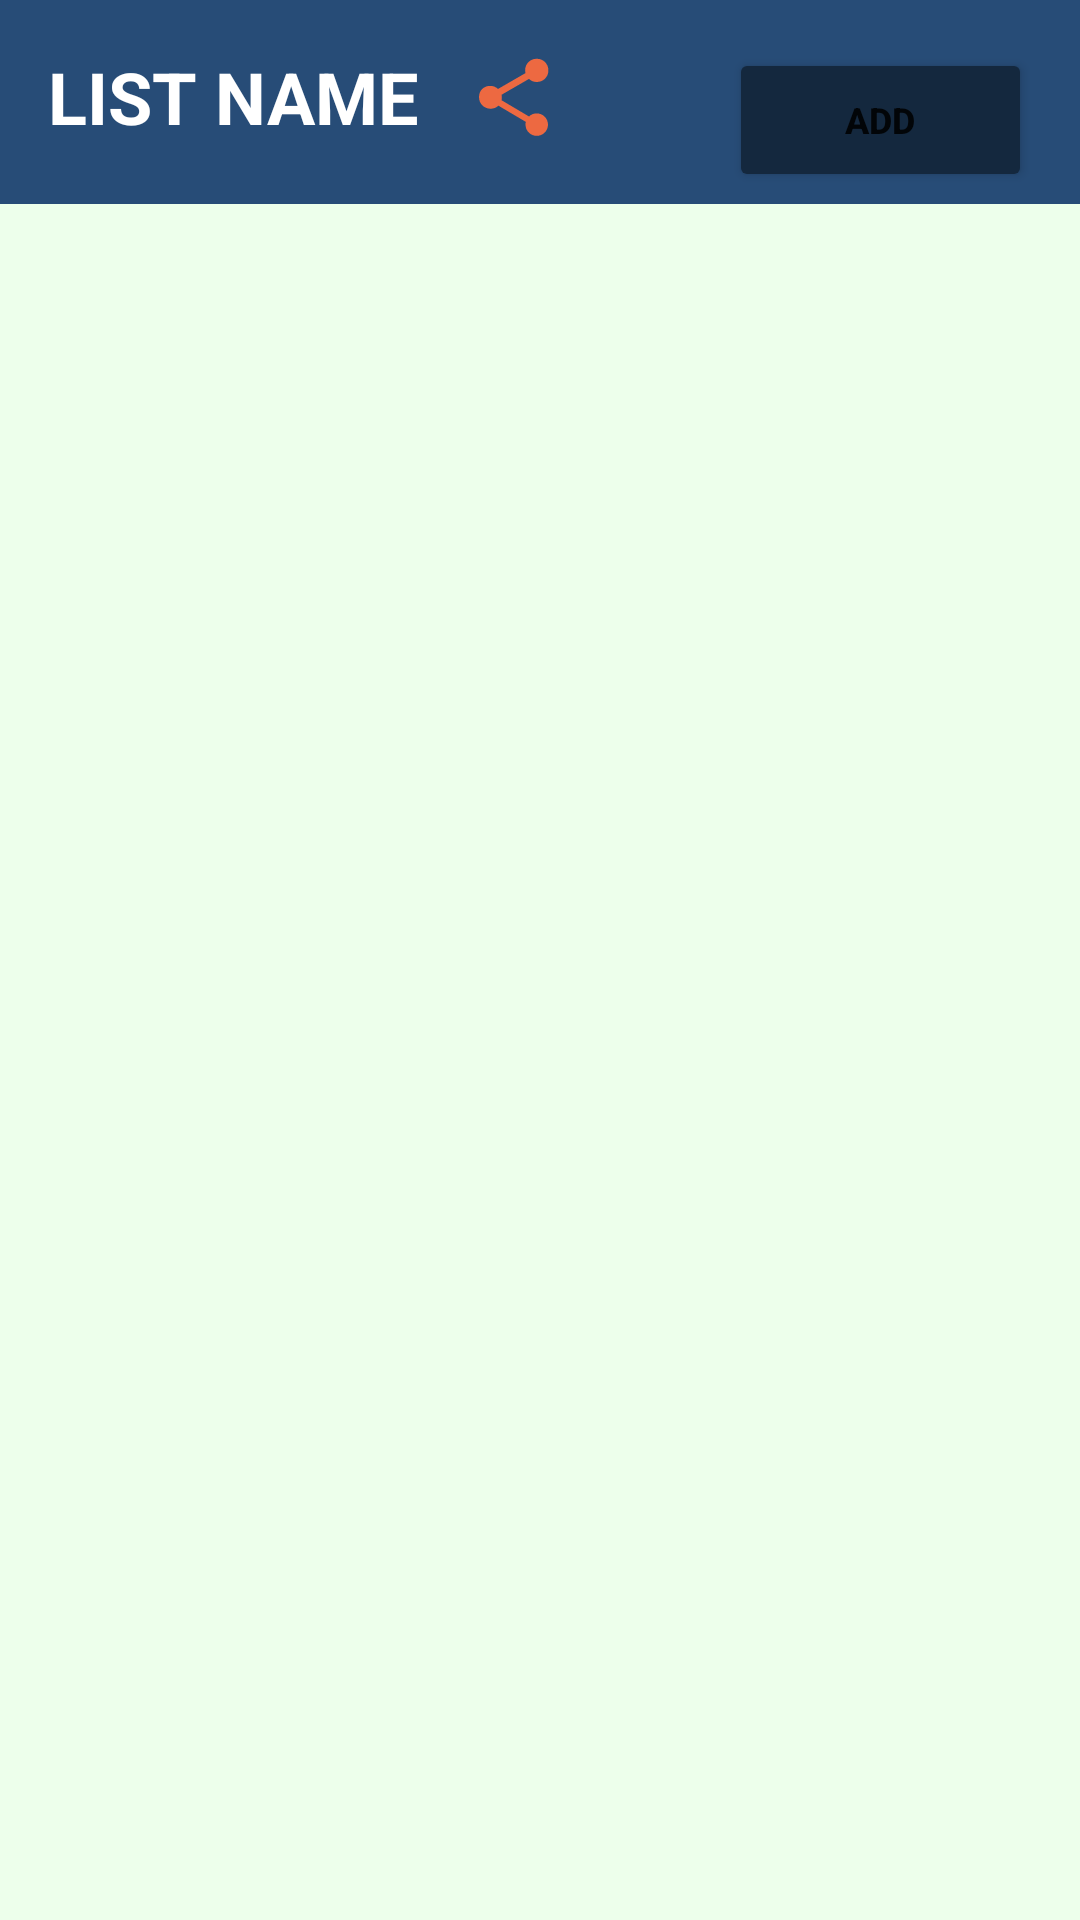

Reconstruct the res/layout file that produces this screen, plus the resources it refers to.
<!-- AndroidManifest.xml: application theme Theme.ShopperBeta -->
<!-- res/layout/activity_elements.xml -->
<?xml version="1.0" encoding="utf-8"?>
<androidx.constraintlayout.widget.ConstraintLayout xmlns:android="http://schemas.android.com/apk/res/android"
    xmlns:app="http://schemas.android.com/apk/res-auto"
    xmlns:tools="http://schemas.android.com/tools"
    android:layout_width="match_parent"
    android:layout_height="match_parent"
    android:background="@color/astronaut"
    tools:context=".ElementsActivity">


    <TextView
        android:id="@+id/lblElementListName"
        android:layout_width="wrap_content"
        android:layout_height="32dp"
        android:layout_marginStart="16dp"
        android:layout_marginTop="16dp"
        android:text="LIST NAME"
        android:textColor="@color/white"
        android:textSize="24sp"
        android:textStyle="bold"
        app:layout_constraintStart_toStartOf="parent"
        app:layout_constraintTop_toTopOf="parent" />

    <androidx.recyclerview.widget.RecyclerView
        android:id="@+id/recyclerElementView"
        android:layout_width="410dp"
        android:layout_height="663dp"
        android:layout_marginStart="8dp"
        android:layout_marginTop="20dp"
        android:layout_marginEnd="8dp"
        android:background="@color/reefBright3"
        android:orientation="vertical"
        app:layout_constraintEnd_toEndOf="parent"
        app:layout_constraintHorizontal_bias="0.533"
        app:layout_constraintStart_toStartOf="parent"
        app:layout_constraintTop_toBottomOf="@+id/lblElementListName" />

    <Button
        android:id="@+id/buttonElementAdd"
        android:layout_width="101dp"
        android:layout_height="48dp"
        android:layout_marginTop="16dp"
        android:layout_marginEnd="16dp"
        android:backgroundTint="@color/astronautDark2"
        android:text="ADD"
        android:textSize="12sp"
        android:textStyle="bold"
        app:icon="@android:drawable/ic_input_add"
        app:iconPadding="8dp"
        app:layout_constraintEnd_toEndOf="parent"
        app:layout_constraintTop_toTopOf="parent" />

    <ImageView
        android:id="@+id/buttonElementShare"
        android:layout_width="31dp"
        android:layout_height="33dp"
        android:layout_marginStart="16dp"
        android:layout_marginTop="16dp"
        app:layout_constraintStart_toEndOf="@+id/lblElementListName"
        app:layout_constraintTop_toTopOf="parent"
        app:srcCompat="?attr/actionModeShareDrawable"
        app:tint="#ED6941" />

</androidx.constraintlayout.widget.ConstraintLayout>
<!-- resources referenced by this layout -->
<resources>
  <color name="astronaut">#274C77</color>
  <color name="astronautDark2">#14283E</color>
  <color name="reefBright3">#EDFFEB</color>
  <color name="white">#FFFFFFFF</color>
  <style name="Theme.ShopperBeta" parent="Theme.MaterialComponents.DayNight.DarkActionBar">
          
          <item name="colorPrimary">@color/astronautDark2</item>
          <item name="colorPrimaryVariant">@color/astronautDark2</item>
          <item name="colorOnPrimary">@color/white</item>
          
          <item name="colorSecondary">@color/cornflowerBlueDark1</item>
          <item name="colorSecondaryVariant">@color/cornflowerBlueDark2</item>
          <item name="colorOnSecondary">@color/white</item>
          
          <item name="android:statusBarColor" tools:targetApi="l">?attr/colorPrimaryVariant</item>
          
      </style>
  <color name="cornflowerBlueDark1">#429CF0</color>
  <color name="cornflowerBlueDark2">#1173D0</color>
</resources>
